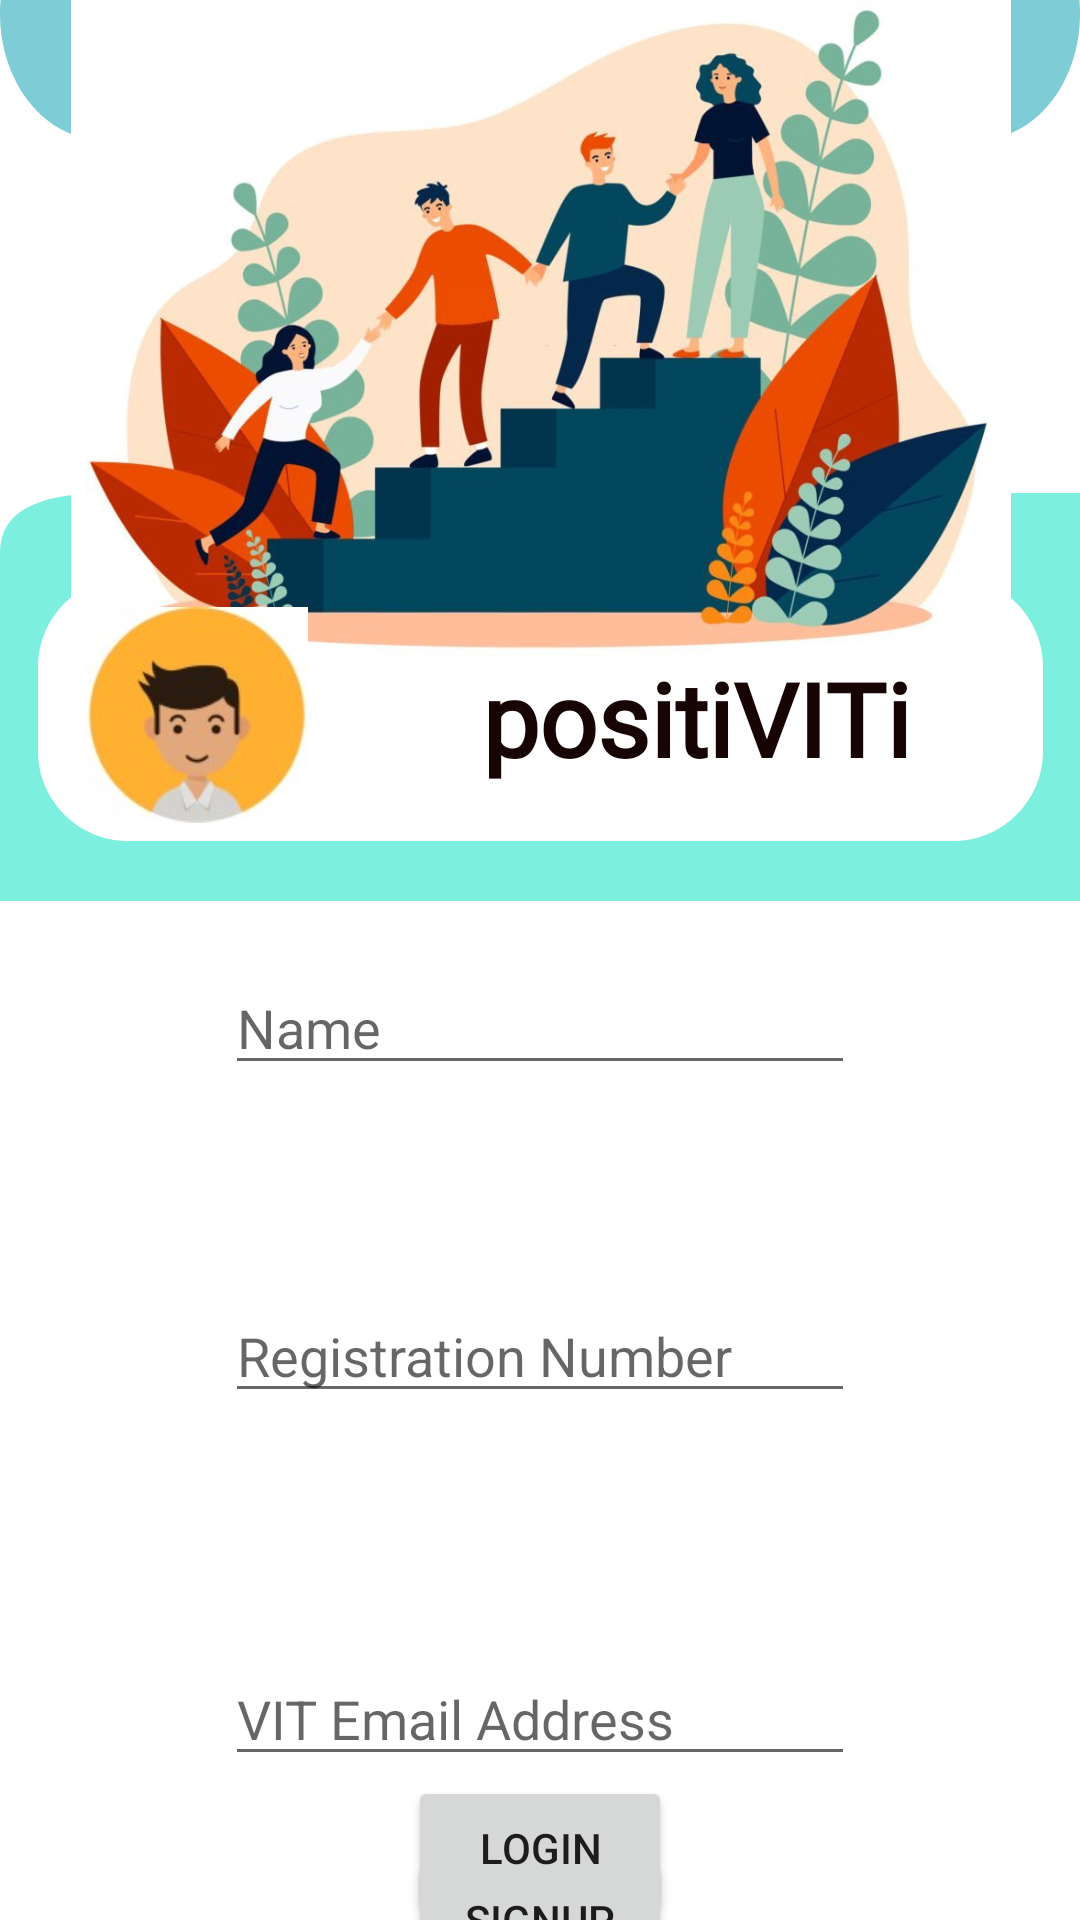

Layout XML and referenced resources for this Android screen:
<!-- AndroidManifest.xml: application theme Theme.POSITIVITI -->
<!-- res/layout/demo.xml -->
<?xml version="1.0" encoding="utf-8"?>
<androidx.constraintlayout.widget.ConstraintLayout xmlns:android="http://schemas.android.com/apk/res/android"
    xmlns:app="http://schemas.android.com/apk/res-auto"
    xmlns:tools="http://schemas.android.com/tools"
    android:layout_width="match_parent"
    android:layout_height="match_parent">

    
    <View
        android:id="@+id/rectangle_1"
        android:layout_width="match_parent"
        android:layout_height="84dp"
        android:layout_alignParentStart="true"
        android:layout_alignParentTop="true"
        android:layout_marginTop="-38dp"
        android:background="@drawable/rectangle_1"
        app:layout_constraintEnd_toEndOf="parent"
        app:layout_constraintHorizontal_bias="0.0"
        app:layout_constraintStart_toStartOf="parent"
        app:layout_constraintTop_toTopOf="parent" />


    

    <View
        android:id="@+id/rectangle_2"
        android:layout_width="648dp"
        android:layout_height="507dp"
        android:layout_alignParentStart="true"
        android:layout_alignParentTop="true"
        android:layout_marginTop="164dp"
        android:background="@drawable/rectangle_2"
        app:cardCornerRadius="20dp"
        app:layout_constraintBottom_toBottomOf="parent"
        app:layout_constraintEnd_toEndOf="parent"
        app:layout_constraintHorizontal_bias="0.0"
        app:layout_constraintStart_toStartOf="parent"
        app:layout_constraintTop_toBottomOf="@+id/rectangle_1"
        app:layout_constraintVertical_bias="0.597"
        tools:requiresFadingEdge="vertical" />

    <View
        android:id="@+id/rectangle_3"
        android:layout_width="335dp"
        android:layout_height="88dp"
        android:layout_alignParentLeft="true"
        android:layout_alignParentTop="true"
        android:layout_marginTop="28dp"
        android:background="@drawable/rectangle_3"
        app:layout_constraintEnd_toEndOf="parent"
        app:layout_constraintStart_toStartOf="parent"
        app:layout_constraintTop_toTopOf="@+id/rectangle_2" />


    
    <View
        android:id="@+id/rectangle_4"
        android:layout_width="450dp"
        android:layout_height="367dp"
        android:layout_alignParentStart="true"
        android:layout_alignParentTop="true"
        android:layout_marginTop="20dp"
        android:background="@drawable/rectangle_4"
        app:layout_constraintEnd_toEndOf="parent"
        app:layout_constraintStart_toStartOf="parent"
        app:layout_constraintTop_toBottomOf="@+id/rectangle_3" />

    <ImageView
        android:id="@+id/imageView2"
        android:layout_width="418dp"
        android:layout_height="232dp"
        app:layout_constraintBottom_toTopOf="@+id/rectangle_2"
        app:layout_constraintEnd_toEndOf="parent"
        app:layout_constraintStart_toStartOf="parent"
        app:layout_constraintTop_toBottomOf="@+id/rectangle_1"
        app:srcCompat="@drawable/ppl2" />

    <ImageView
        android:id="@+id/imageView3"
        android:layout_width="74dp"
        android:layout_height="76dp"
        android:layout_marginStart="16dp"
        android:layout_marginTop="3dp"
        android:layout_marginBottom="4dp"
        app:layout_constraintBottom_toBottomOf="@+id/rectangle_3"
        app:layout_constraintStart_toStartOf="@+id/rectangle_3"
        app:layout_constraintTop_toTopOf="@+id/rectangle_3"
        app:layout_constraintVertical_bias="1.0"
        app:srcCompat="@drawable/picture1" />

    <TextView
        android:id="@+id/textView2"
        android:layout_width="wrap_content"
        android:layout_height="wrap_content"
        android:layout_marginTop="34dp"
        android:layout_marginEnd="44dp"
        android:layout_marginBottom="36dp"
        android:fontFamily="@font/baloo_bhai"
        android:text="positiVITi"
        android:textColor="#170404"
        android:textSize="34sp"
        android:textStyle="bold"
        app:layout_constraintBottom_toBottomOf="@+id/rectangle_3"
        app:layout_constraintEnd_toEndOf="@+id/rectangle_3"
        app:layout_constraintTop_toTopOf="@+id/rectangle_3"
        app:layout_constraintVertical_bias="0.361" />

    <EditText
        android:id="@+id/nameSpace"
        android:layout_width="wrap_content"
        android:layout_height="wrap_content"
        android:layout_marginTop="20dp"
        android:ems="10"
        android:inputType="text"
        android:hint="Name"
        app:layout_constraintEnd_toEndOf="@+id/rectangle_4"
        app:layout_constraintStart_toStartOf="@+id/rectangle_4"
        app:layout_constraintTop_toTopOf="@+id/rectangle_4" />

    <EditText
        android:id="@+id/registrationSpace"
        android:layout_width="wrap_content"
        android:layout_height="wrap_content"
        android:layout_marginTop="68dp"
        android:ems="10"
        android:inputType="text"
        android:hint="Registration Number"
        app:layout_constraintEnd_toEndOf="@+id/rectangle_4"
        app:layout_constraintStart_toStartOf="@+id/rectangle_4"
        app:layout_constraintTop_toBottomOf="@+id/nameSpace" />

    <EditText
        android:id="@+id/emailSpace"
        android:layout_width="wrap_content"
        android:layout_height="wrap_content"
        android:ems="10"
        android:inputType="text"
        android:hint="VIT Email Address"
        app:layout_constraintBottom_toBottomOf="@+id/rectangle_2"
        app:layout_constraintEnd_toEndOf="@+id/rectangle_4"
        app:layout_constraintStart_toStartOf="@+id/rectangle_4"
        app:layout_constraintTop_toBottomOf="@+id/registrationSpace" />

    <Button
        android:id="@+id/logIn"
        android:layout_width="wrap_content"
        android:layout_height="wrap_content"
        android:text="LogIn"
        app:layout_constraintBottom_toBottomOf="parent"
        app:layout_constraintEnd_toEndOf="@+id/rectangle_4"
        app:layout_constraintStart_toStartOf="@+id/rectangle_4"
        app:layout_constraintTop_toBottomOf="@id/emailSpace" />

    <Button
        android:id="@+id/signUp"
        android:layout_width="wrap_content"
        android:layout_height="wrap_content"
        android:text="SignUp"
        app:layout_constraintBottom_toBottomOf="parent"
        app:layout_constraintEnd_toEndOf="@+id/rectangle_4"
        app:layout_constraintStart_toStartOf="@+id/rectangle_4"
        app:layout_constraintTop_toBottomOf="@+id/logIn"
        app:layout_constraintVertical_bias="0.372" />

</androidx.constraintlayout.widget.ConstraintLayout>
<!-- resources referenced by this layout -->
<resources>
  <!-- drawable picture1: jpg bitmap (drawable, 4948 bytes) -->
  <!-- drawable ppl2: jpg bitmap (drawable, 67943 bytes) -->
  <!-- drawable rectangle_1 (drawable) -->
  <?xml version="1.0" encoding="utf-8"?>
      <vector
          xmlns:android="http://schemas.android.com/apk/res/android"
          xmlns:aapt="http://schemas.android.com/aapt"
          android:width="444dp"
          android:height="84dp"
          android:viewportWidth="444"
          android:viewportHeight="84"
          >
          <group>
              <clip-path
                  android:pathData="M42 0H402C425.196 0 444 18.804 444 42C444 65.196 425.196 84 402 84H42C18.804 84 0 65.196 0 42C0 18.804 18.804 0 42 0Z"
                  />
              <path
                  android:pathData="M0 0V84H444V0"
                  android:fillColor="#7ECCD6"
                  />
          </group>
      </vector>
  <!-- drawable rectangle_2 (drawable) -->
  <vector
      xmlns:android="http://schemas.android.com/apk/res/android"
      xmlns:aapt="http://schemas.android.com/aapt"
      android:width="360dp"
      android:height="517dp"
      xmlns:app="http://schemas.android.com/apk/res-auto"
  
      android:viewportWidth="360"
      android:viewportHeight="517">
  
      <group>
          <clip-path
              android:pathData="M20 0 H340 Q360 0, 360 20 V497 Q360 517, 340 517 H20 Q0 517, 0 497 V20 Q0 0, 20 0 Z"
              />
  
          <path
              android:pathData="M0 0V517H360V0"
              android:fillColor="#7CEFDF"/>
      </group>
  
  </vector>
  <!-- drawable rectangle_3 (drawable) -->
  <?xml version="1.0" encoding="utf-8"?>
  <vector
      xmlns:android="http://schemas.android.com/apk/res/android"
      xmlns:aapt="http://schemas.android.com/aapt"
      android:width="335dp"
      android:height="88dp"
      android:viewportWidth="335"
      android:viewportHeight="88"
      >
      <group>
          <clip-path
              android:pathData="M30 0H305C321.569 0 335 13.4315 335 30V58C335 74.5685 321.569 88 305 88H30C13.4315 88 0 74.5685 0 58V30C0 13.4315 13.4315 0 30 0Z"
              />
          <path
              android:pathData="M0 0V88H335V0"
              android:fillColor="#FFFFFF"
              />
      </group>
  </vector>
  <!-- drawable rectangle_4 (drawable) -->
  <?xml version="1.0" encoding="utf-8"?>
  <vector
      xmlns:android="http://schemas.android.com/apk/res/android"
      xmlns:aapt="http://schemas.android.com/aapt"
      android:width="335dp"
      android:height="369dp"
      android:viewportWidth="335"
      android:viewportHeight="369"
      >
      <group>
          <clip-path
              android:pathData="M30 0H305C321.569 0 335 13.4315 335 30V339C335 355.569 321.569 369 305 369H30C13.4315 369 0 355.569 0 339V30C0 13.4315 13.4315 0 30 0Z"
              />
          <path
              android:pathData="M0 0V369H335V0"
              android:fillColor="#FFFFFF"
              />
      </group>
  </vector>
  <style name="Theme.POSITIVITI" parent="Theme.MaterialComponents.DayNight.NoActionBar">
          
          <item name="colorPrimary">@color/purple_500</item>
          <item name="colorPrimaryVariant">@color/purple_700</item>
          <item name="colorOnPrimary">@color/white</item>
          
          <item name="colorSecondary">@color/teal_200</item>
          <item name="colorSecondaryVariant">@color/teal_700</item>
          <item name="colorOnSecondary">@color/black</item>
          
          <item name="android:statusBarColor">?attr/colorPrimaryVariant</item>
          
      </style>
  <!-- not gathered from this repository: default colours our renderer supplied (Android Studio template values) -->
  <color name="purple_500">#FF6200EE</color>
  <color name="purple_700">#FF3700B3</color>
  <color name="teal_200">#FF03DAC5</color>
  <color name="teal_700">#FF018786</color>
  <color name="black">#FF000000</color>
  <color name="white">#FFFFFFFF</color>
</resources>
